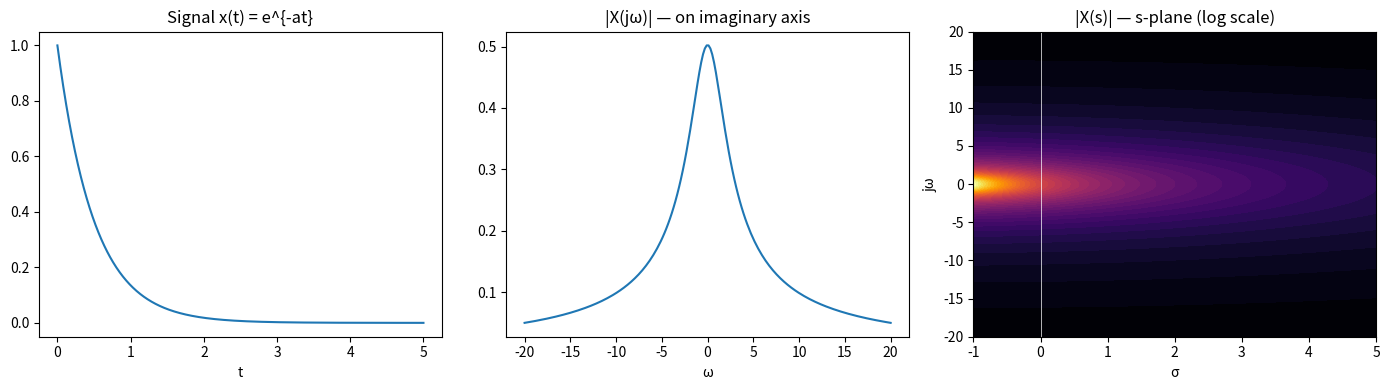

This chart was generated by the following Python code:
"""Laplace Transform — continuous-time, s-domain (evaluated along imaginary axis = CFT)."""
import numpy as np
import matplotlib.pyplot as plt

t = np.linspace(0, 5, 1000)
dt = t[1] - t[0]

# Example: x(t) = e^{-at} * u(t), analytical X(s) = 1/(s+a)
a = 2.0
x = np.exp(-a * t)

sigma = np.linspace(-1, 5, 200)   # real part of s
omega = np.linspace(-20, 20, 200) # imag part of s

# Evaluate |X(s)| on the imaginary axis (s = jω)
X_jw = np.array([np.sum(x * np.exp(-1j * w * t)) * dt for w in omega])

# Evaluate magnitude on 2D s-plane (σ + jω grid)
S_sigma, S_omega = np.meshgrid(sigma, omega)
S = S_sigma + 1j * S_omega
X_s = np.array([
    [np.sum(x * np.exp(-s * t)) * dt for s in row]
    for row in S
])

fig, axes = plt.subplots(1, 3, figsize=(14, 4))

axes[0].plot(t, x)
axes[0].set(title="Signal x(t) = e^{-at}", xlabel="t")

axes[1].plot(omega, np.abs(X_jw))
axes[1].set(title="|X(jω)| — on imaginary axis", xlabel="ω")

axes[2].contourf(S_sigma, S_omega, np.log1p(np.abs(X_s)), levels=50, cmap="inferno")
axes[2].set(title="|X(s)| — s-plane (log scale)", xlabel="σ", ylabel="jω")
axes[2].axvline(0, color='w', linewidth=0.5)

plt.tight_layout()
plt.show()
